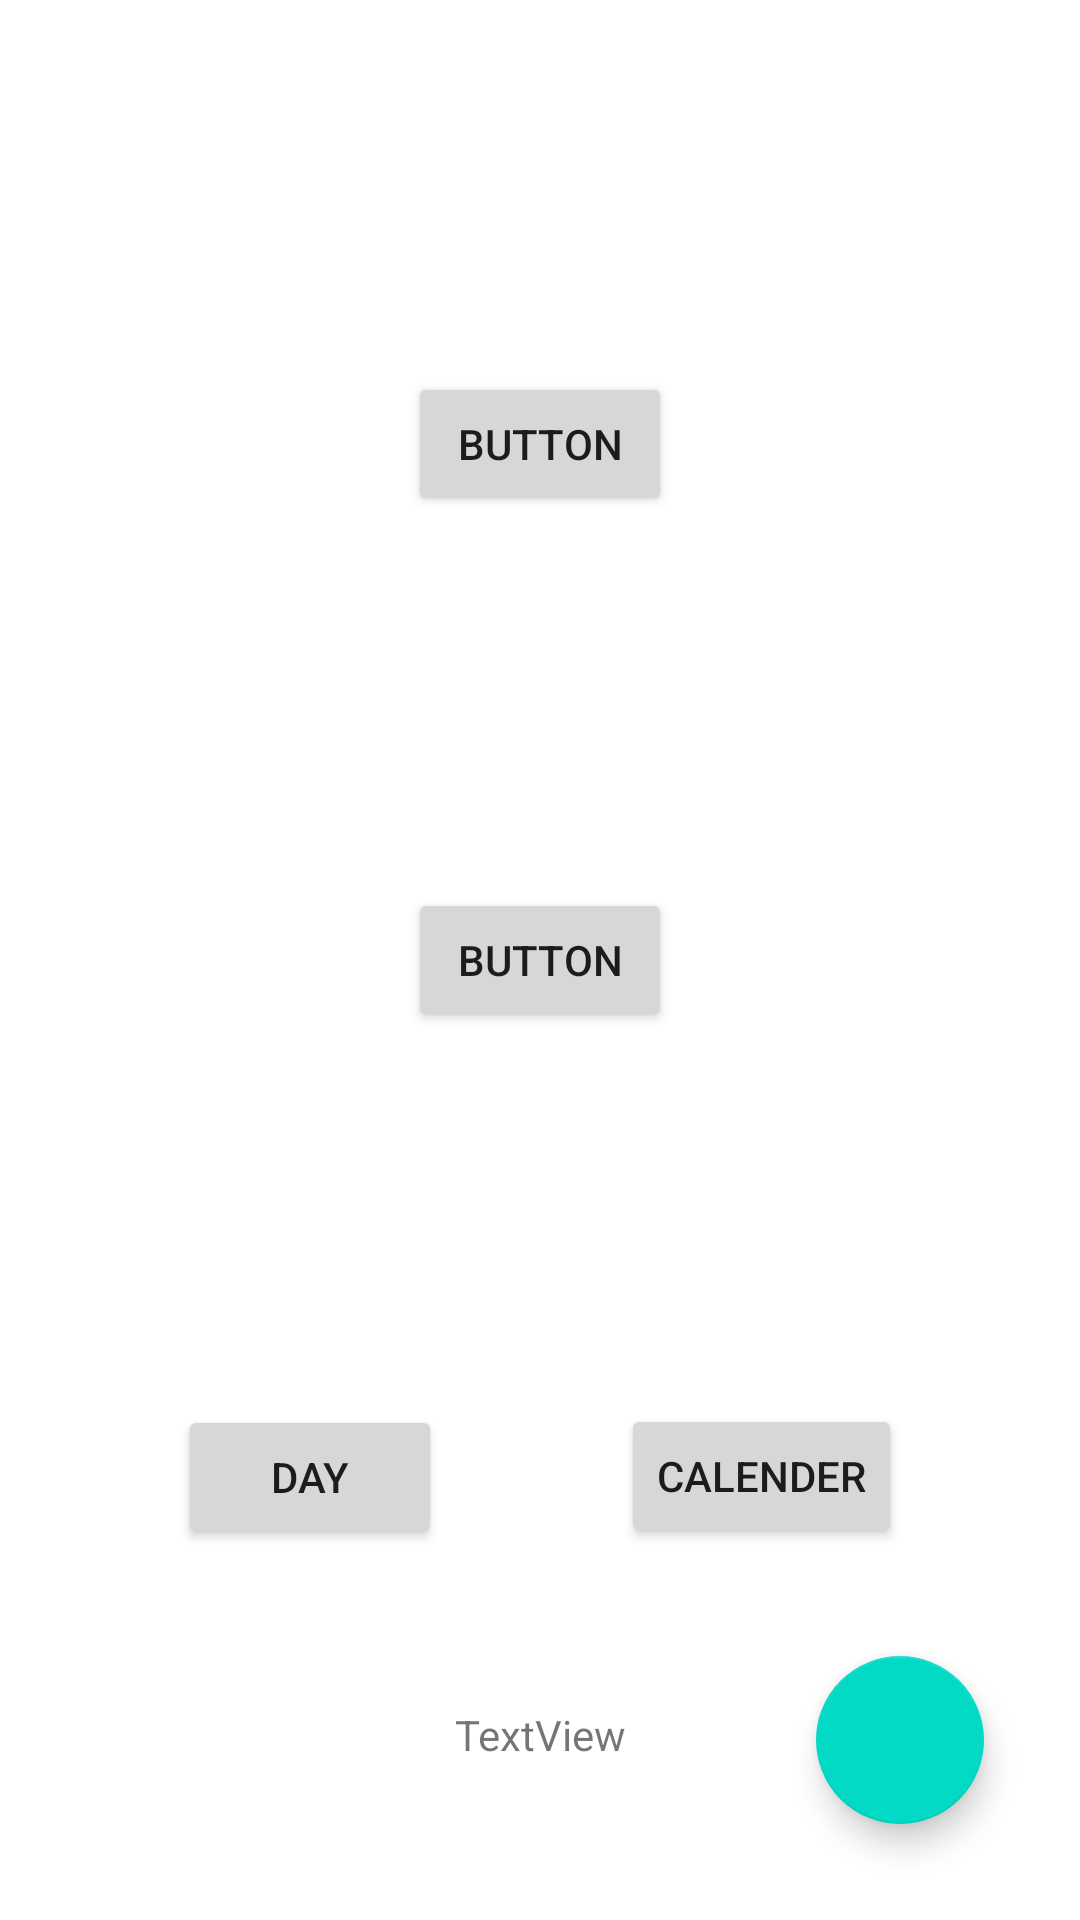

Produce the Android XML layout that renders to this screen, including the resource entries it uses.
<!-- AndroidManifest.xml: application theme Theme.Whizyetto -->
<!-- res/layout/activity_main.xml -->
<?xml version="1.0" encoding="utf-8"?>
<androidx.constraintlayout.widget.ConstraintLayout xmlns:android="http://schemas.android.com/apk/res/android"
    xmlns:app="http://schemas.android.com/apk/res-auto"
    xmlns:tools="http://schemas.android.com/tools"
    android:layout_width="match_parent"
    android:layout_height="match_parent"
    tools:context=".MainActivity">

    <Button
        android:id="@+id/button"
        android:layout_width="wrap_content"
        android:layout_height="wrap_content"
        android:text="Button"
        app:layout_constraintBottom_toBottomOf="parent"
        app:layout_constraintEnd_toEndOf="parent"
        app:layout_constraintStart_toStartOf="parent"
        app:layout_constraintTop_toTopOf="parent" />

    <Button
        android:id="@+id/button2"
        android:layout_width="wrap_content"
        android:layout_height="wrap_content"
        android:text="Button"
        app:layout_constraintBottom_toTopOf="@+id/button"
        app:layout_constraintEnd_toEndOf="parent"
        app:layout_constraintStart_toStartOf="parent"
        app:layout_constraintTop_toTopOf="parent" />

    <com.google.android.material.floatingactionbutton.FloatingActionButton
        android:id="@+id/floatingActionButton"
        android:layout_width="wrap_content"
        android:layout_height="wrap_content"
        android:layout_marginEnd="32dp"
        android:layout_marginBottom="32dp"
        android:clickable="true"
        app:layout_constraintBottom_toBottomOf="parent"
        app:layout_constraintEnd_toEndOf="parent"
        app:srcCompat="@drawable/ic_launcher_foreground" />

    <Button
        android:id="@+id/button3"
        android:layout_width="wrap_content"
        android:layout_height="wrap_content"
        android:text="day"
        app:layout_constraintBottom_toBottomOf="parent"
        app:layout_constraintEnd_toStartOf="@+id/button4"
        app:layout_constraintHorizontal_bias="0.275"
        app:layout_constraintStart_toStartOf="parent"
        app:layout_constraintTop_toBottomOf="@+id/button"
        app:layout_constraintVertical_bias="0.501" />

    <TextView
        android:id="@+id/textView"
        android:layout_width="wrap_content"
        android:layout_height="wrap_content"
        android:text="TextView"
        app:layout_constraintBottom_toBottomOf="parent"
        app:layout_constraintEnd_toEndOf="parent"
        app:layout_constraintStart_toStartOf="parent"
        app:layout_constraintTop_toBottomOf="@+id/button3" />

    <Button
        android:id="@+id/button4"
        android:layout_width="wrap_content"
        android:layout_height="wrap_content"
        android:text="calender"
        app:layout_constraintBottom_toBottomOf="parent"
        app:layout_constraintEnd_toEndOf="parent"
        app:layout_constraintStart_toEndOf="@+id/button3"
        app:layout_constraintTop_toBottomOf="@+id/button" />
</androidx.constraintlayout.widget.ConstraintLayout>
<!-- resources referenced by this layout -->
<resources>
  <style name="Theme.Whizyetto" parent="Theme.MaterialComponents.DayNight.DarkActionBar">
          
          <item name="colorPrimary">@color/purple_500</item>
          <item name="colorPrimaryVariant">@color/purple_700</item>
          <item name="colorOnPrimary">@color/white</item>
          
          <item name="colorSecondary">@color/teal_200</item>
          <item name="colorSecondaryVariant">@color/teal_700</item>
          <item name="colorOnSecondary">@color/black</item>
          
          <item name="android:statusBarColor" tools:targetApi="l">?attr/colorPrimaryVariant</item>
          
      </style>
  <!-- not gathered from this repository: default colours our renderer supplied (Android Studio template values) -->
  <color name="purple_500">#FF6200EE</color>
  <color name="purple_700">#FF3700B3</color>
  <color name="teal_200">#FF03DAC5</color>
  <color name="teal_700">#FF018786</color>
  <color name="black">#FF000000</color>
  <color name="white">#FFFFFFFF</color>
</resources>
